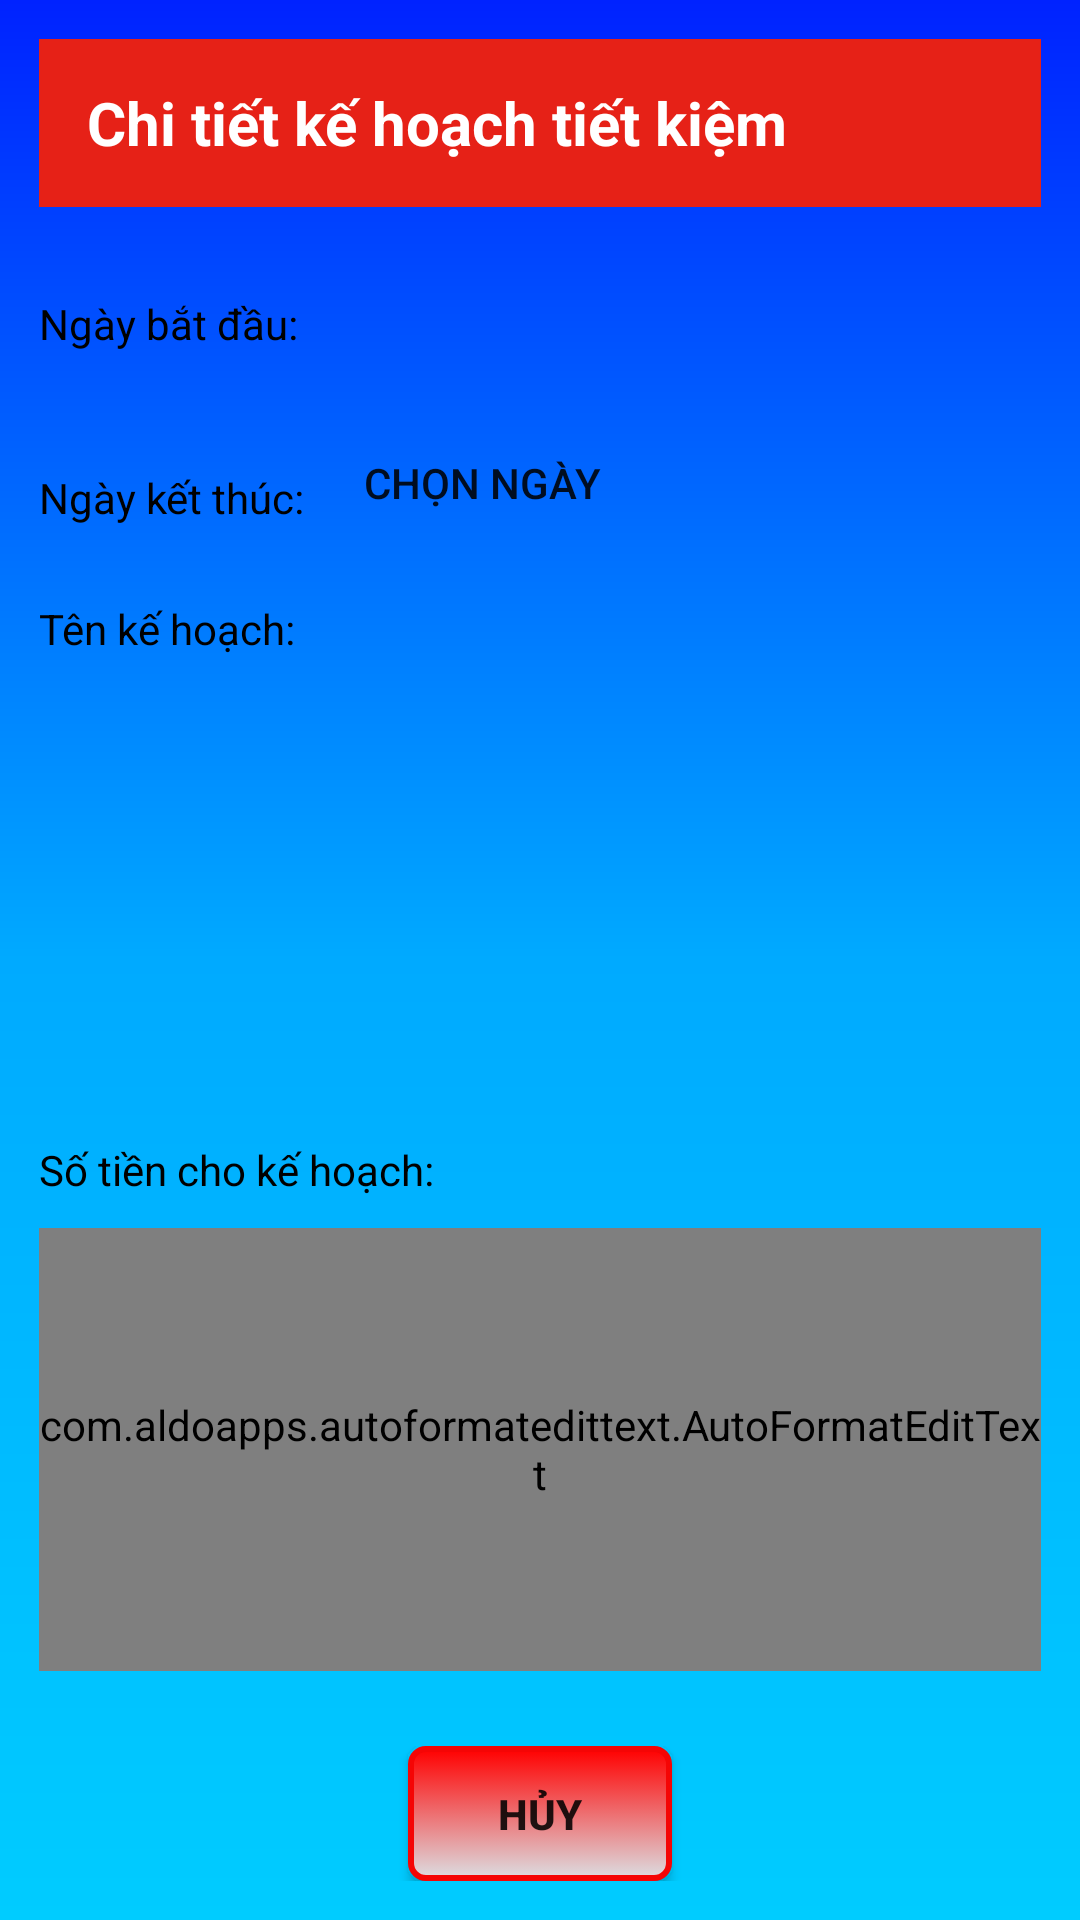

Here is an Android app screen rendered from its layout file. Give the layout XML and the strings, colors and styles it references.
<!-- AndroidManifest.xml: application theme AppTheme -->
<!-- res/layout/dialog_xemchitietkehoachtietkiem.xml -->
<?xml version="1.0" encoding="utf-8"?>
<LinearLayout xmlns:android="http://schemas.android.com/apk/res/android"
    android:layout_width="fill_parent"
    android:layout_height="wrap_content"
    android:background="@drawable/main_background_fragment"
    android:orientation="vertical"
    android:padding="13dp">

    <com.google.android.material.appbar.AppBarLayout
        android:layout_width="match_parent"
        android:layout_height="wrap_content">

        <androidx.appcompat.widget.Toolbar
            android:layout_width="match_parent"
            android:layout_height="wrap_content"
            android:background="?attr/colorPrimary"
            android:minHeight="?attr/actionBarSize"
            android:theme="?attr/actionBarTheme">

            <androidx.appcompat.widget.AppCompatTextView
                android:id="@+id/textView_Toolbar"
                android:layout_width="wrap_content"
                android:layout_height="wrap_content"
                android:text="Chi tiết kế hoạch tiết kiệm"
                android:textColor="#ffffff"
                android:textSize="20sp"
                android:textStyle="bold" />
        </androidx.appcompat.widget.Toolbar>
    </com.google.android.material.appbar.AppBarLayout>

    <TableLayout
        android:layout_width="match_parent"
        android:layout_height="wrap_content">

        <TableRow
            android:layout_width="wrap_content"
            android:layout_height="wrap_content">

            <TextView
                android:layout_width="wrap_content"
                android:layout_height="wrap_content"
                android:text="Ngày bắt đầu:"
                android:textColor="#000000"
                android:layout_marginTop="15dp"/>

            <Button
                android:id="@+id/button_NgayBatDauKeHoachTietKiem_ChiTiet"
                android:layout_width="wrap_content"
                android:layout_height="wrap_content"
                android:background="@drawable/main_edittext"
                android:layout_marginTop="10dp"
                android:layout_marginLeft="15dp"/>
        </TableRow>

        <TableRow
            android:layout_width="wrap_content"
            android:layout_height="wrap_content">

            <TextView
                android:layout_width="wrap_content"
                android:layout_height="wrap_content"
                android:text="Ngày kết thúc:"
                android:textColor="#000000"
                android:layout_marginTop="15dp"/>

            <Button
                android:id="@+id/button_NgayKetThucKeHoachTietKiem_ChiTiet"
                android:layout_width="match_parent"
                android:layout_height="wrap_content"
                android:text="Chọn ngày"
                android:background="@drawable/main_edittext"
                android:layout_marginTop="10dp"
                android:layout_marginLeft="15dp"/>
        </TableRow>
    </TableLayout>

    <TextView
        android:layout_width="110dp"
        android:layout_height="wrap_content"
        android:text="Tên kế hoạch:"
        android:textColor="#000000"
        android:layout_marginTop="15dp"/>

    <EditText
        android:id="@+id/editText_TenKeHoachTietKiem_ChiTiet"
        android:layout_width="match_parent"
        android:layout_height="wrap_content"
        android:layout_weight="1"
        android:background="@drawable/main_edittext"
        android:ems="10"
        android:inputType="textPersonName"
        android:textColor="#000000"
        android:layout_marginTop="10dp"/>

    <TextView
        android:layout_width="wrap_content"
        android:layout_height="wrap_content"
        android:text="Số tiền cho kế hoạch:"
        android:textColor="#000000"
        android:layout_marginTop="15dp"/>

    <com.aldoapps.autoformatedittext.AutoFormatEditText
        android:id="@+id/editText_SoTienKeHoachTietKiem_ChiTiet"
        android:layout_width="match_parent"
        android:layout_height="wrap_content"
        android:layout_weight="1"
        android:background="@drawable/main_edittext"
        android:ems="10"
        android:inputType="number"
        android:layout_marginTop="10dp"/>

    <RelativeLayout
        android:layout_width="match_parent"
        android:layout_height="45dp"
        android:layout_marginTop="25dp">

        <Button
            android:id="@+id/button_HuyKeHoachTietKiem_ChiTiet"
            android:layout_width="wrap_content"
            android:layout_height="wrap_content"
            android:layout_weight="1"
            android:background="@drawable/cancel_button"
            android:text="Hủy"
            android:textStyle="bold"
            android:gravity="center"
            android:layout_centerHorizontal="true"
            android:layout_marginRight="70dp"/>
    </RelativeLayout>
</LinearLayout>
<!-- resources referenced by this layout -->
<resources>
  <!-- drawable cancel_button (drawable) -->
  <?xml version="1.0" encoding="utf-8"?>
  <selector xmlns:android="http://schemas.android.com/apk/res/android" >
      <item android:state_pressed="true">
          <shape>
              <corners android:radius="5dp"/>
              <stroke android:width="1dp" android:color="#FFFF"/>
              <gradient android:startColor="#d44c4c" android:endColor="#DCDDE1" android:angle="270"/>
          </shape>
      </item>
      <item>
          <shape>
              <corners android:radius="5dp"/>
              <stroke android:width="2dp" android:color="#F50505"/>
              <gradient android:startColor="#ff0000" android:endColor="#DCDDE1" android:angle="270"/>
          </shape>
      </item>
  </selector>
  <!-- drawable main_background_fragment (drawable-v24) -->
  <?xml version="1.0" encoding="utf-8"?>
  <shape xmlns:android="http://schemas.android.com/apk/res/android">
      <gradient android:startColor="#0022ff" android:centerColor="#00aaff" android:endColor="#00ccff" android:angle="270" />
  </shape>
  <style name="AppTheme" parent="Theme.AppCompat.Light.NoActionBar">
          <item name="colorPrimary">#E62117</item>
          <item name="colorPrimaryDark">#E8372E</item>
          <item name="colorAccent">#FFFF</item>
      </style>
</resources>
